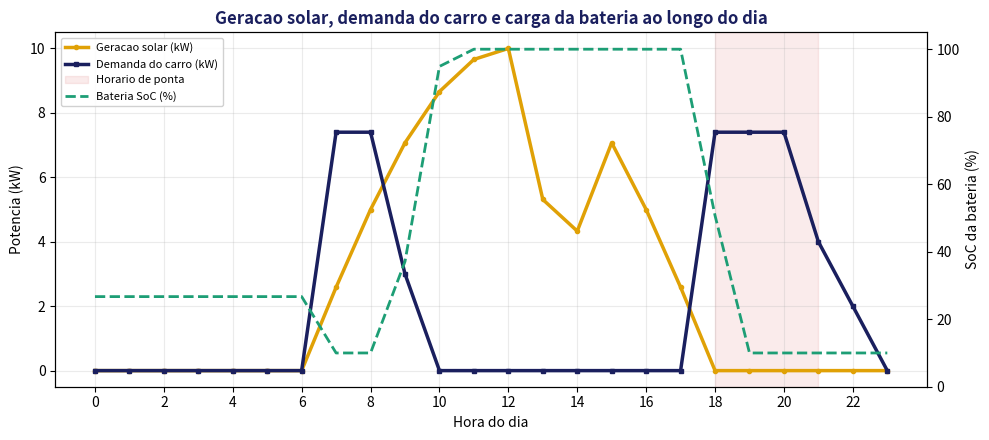

Python code for this plot: (Note: this script raises an exception after producing the figure.)
"""
Eletroposto Inteligente - EV Challenge 2026 (GoodWe)
Simulacao de 24h da logica de gestao de energia (SOLAR -> BATERIA -> REDE).

Reproduz a MESMA logica de decisao do firmware ESP32 (eletroposto_inteligente.ino),
gerando um dataset reproduzivel (dados_simulacao_24h.csv) e graficos para o README.

Sem dependencias exoticas: usa apenas matplotlib e csv.
"""

import csv
import math
import matplotlib
matplotlib.use("Agg")
import matplotlib.pyplot as plt

# ----------------------------------------------------------------------
# PARAMETROS DO SISTEMA (identicos aos do firmware)
# Valores ilustrativos e parametrizaveis - servem de base para a prova de conceito.
# ----------------------------------------------------------------------
SOLAR_MAX_KW      = 10.0    # potencia de pico do arranjo fotovoltaico
CARREGADOR_MAX_KW = 7.4     # potencia maxima do carregador EV (AC trifasico tipico)
BAT_CAP_KWH       = 15.0    # capacidade do banco de baterias BESS
SOC_MIN_KWH       = 1.5     # reserva minima da bateria (~10%)
SOC_INICIAL_KWH   = 4.0     # carga inicial no comeco do dia

TARIFA_PONTA  = 1.20        # R$/kWh no horario de ponta
TARIFA_FORA   = 0.60        # R$/kWh fora de ponta
HORAS_PONTA   = {18, 19, 20}  # janela de ponta (18h-21h)

FATOR_CO2_REDE = 0.12       # kgCO2 por kWh vindo da rede (ilustrativo)

# ----------------------------------------------------------------------
# PERFIS DO DIA DE REFERENCIA
# ----------------------------------------------------------------------
def curva_solar(h):
    """Geracao solar normalizada (0..1) ao longo do dia. Pico ao meio-dia."""
    if h < 6 or h > 18:
        return 0.0
    x = (h - 6) / 12.0
    return math.sin(x * math.pi)

# fator climatico: 1.0 = ceu limpo. Nuvens reduzem a geracao em alguns horarios.
clima = {h: 1.0 for h in range(24)}
clima[13] = 0.55   # nuvem passando a tarde
clima[14] = 0.50

# demanda do carro (kW) por hora - carro chega de manha e a noite (na ponta)
demanda_carro = {h: 0.0 for h in range(24)}
for h in [7, 8]:
    demanda_carro[h] = 7.4         # carga matinal
demanda_carro[9] = 3.0
for h in [18, 19, 20]:
    demanda_carro[h] = 7.4         # carga noturna - bem no horario de ponta
demanda_carro[21] = 4.0
demanda_carro[22] = 2.0

def tarifa(h):
    return TARIFA_PONTA if h in HORAS_PONTA else TARIFA_FORA

# ----------------------------------------------------------------------
# LOOP DE SIMULACAO (passo = 1 hora)
# ----------------------------------------------------------------------
soc = SOC_INICIAL_KWH
custo_rede = 0.0
custo_sem_sistema = 0.0
co2_evitado = 0.0
e_solar_total = 0.0
e_bateria_total = 0.0
e_rede_total = 0.0

linhas = []
for h in range(24):
    geracao = SOLAR_MAX_KW * curva_solar(h) * clima[h]
    demanda = demanda_carro[h]
    t = tarifa(h)

    e_solar = e_bateria = e_rede = 0.0
    fonte = "OCIOSO"

    if demanda <= 0.001:
        # sem carro: excedente solar carrega a bateria
        fonte = "OCIOSO"
        if geracao > 0:
            carga = min(geracao, BAT_CAP_KWH - soc)
            soc += carga
    else:
        if geracao >= demanda:
            # solar cobre tudo; excedente vai para a bateria
            fonte = "SOLAR"
            e_solar = demanda
            excedente = geracao - demanda
            carga = min(excedente, BAT_CAP_KWH - soc)
            soc += carga
        else:
            # solar nao cobre: usa o que tem de solar e completa
            e_solar = geracao
            deficit = demanda - geracao
            disp_bat = max(0.0, soc - SOC_MIN_KWH)
            if disp_bat > 0:
                e_bateria = min(deficit, disp_bat)
                soc -= e_bateria
                deficit -= e_bateria
                fonte = "BATERIA"
            if deficit > 0.001:
                e_rede = deficit
                fonte = "REDE"

    # contabilidade
    custo_rede        += e_rede * t
    custo_sem_sistema += demanda * t            # cenario sem solar/bateria: tudo da rede
    co2_evitado       += (e_solar + e_bateria) * FATOR_CO2_REDE
    e_solar_total     += e_solar
    e_bateria_total   += e_bateria
    e_rede_total      += e_rede

    linhas.append({
        "hora": f"{h:02d}:00",
        "geracao_solar_kw": round(geracao, 2),
        "demanda_kw": round(demanda, 2),
        "fonte": fonte,
        "soc_bateria_pct": round(100 * soc / BAT_CAP_KWH, 1),
        "e_solar_kwh": round(e_solar, 2),
        "e_bateria_kwh": round(e_bateria, 2),
        "e_rede_kwh": round(e_rede, 2),
        "tarifa_rs_kwh": t,
        "periodo": "PONTA" if h in HORAS_PONTA else "fora de ponta",
    })

economia = custo_sem_sistema - custo_rede
perc = 100 * economia / custo_sem_sistema if custo_sem_sistema else 0

# ----------------------------------------------------------------------
# SAIDA: CSV
# ----------------------------------------------------------------------
with open("dados_simulacao_24h.csv", "w", newline="", encoding="utf-8") as f:
    w = csv.DictWriter(f, fieldnames=list(linhas[0].keys()))
    w.writeheader()
    w.writerows(linhas)

# ----------------------------------------------------------------------
# RESUMO
# ----------------------------------------------------------------------
print("="*58)
print("RESUMO DA SIMULACAO DE 24h - ELETROPOSTO INTELIGENTE")
print("="*58)
print(f"Energia entregue ao carro (total)...: {e_solar_total+e_bateria_total+e_rede_total:6.2f} kWh")
print(f"  - de energia solar................: {e_solar_total:6.2f} kWh")
print(f"  - de bateria (solar armazenado)...: {e_bateria_total:6.2f} kWh")
print(f"  - da rede eletrica................: {e_rede_total:6.2f} kWh")
ren = e_solar_total + e_bateria_total
tot = ren + e_rede_total
print(f"% atendido por energia renovavel....: {100*ren/tot:5.1f} %")
print("-"*58)
print(f"Custo SEM o sistema (tudo da rede)..: R$ {custo_sem_sistema:6.2f}")
print(f"Custo COM o sistema (so a rede res.): R$ {custo_rede:6.2f}")
print(f"Economia no dia.....................: R$ {economia:6.2f}  ({perc:.0f}%)")
print(f"CO2 evitado no dia..................: {co2_evitado:6.2f} kg")
print("="*58)

# guarda o resumo para o README
with open("resumo_simulacao.txt", "w", encoding="utf-8") as f:
    f.write(f"energia_total_kwh={tot:.2f}\n")
    f.write(f"e_solar_kwh={e_solar_total:.2f}\n")
    f.write(f"e_bateria_kwh={e_bateria_total:.2f}\n")
    f.write(f"e_rede_kwh={e_rede_total:.2f}\n")
    f.write(f"perc_renovavel={100*ren/tot:.1f}\n")
    f.write(f"custo_sem={custo_sem_sistema:.2f}\n")
    f.write(f"custo_com={custo_rede:.2f}\n")
    f.write(f"economia={economia:.2f}\n")
    f.write(f"economia_perc={perc:.0f}\n")
    f.write(f"co2_evitado={co2_evitado:.2f}\n")

# ----------------------------------------------------------------------
# GRAFICOS
# ----------------------------------------------------------------------
horas = list(range(24))
ger   = [SOLAR_MAX_KW * curva_solar(h) * clima[h] for h in horas]
dem   = [demanda_carro[h] for h in horas]
soc_l = [l["soc_bateria_pct"] for l in linhas]
e_sol = [l["e_solar_kwh"] for l in linhas]
e_bat = [l["e_bateria_kwh"] for l in linhas]
e_red = [l["e_rede_kwh"] for l in linhas]

AZUL   = "#1a1f5e"
AZUL2  = "#4a5bc4"
VERDE  = "#1d9e75"
AMARELO= "#e0a106"
VERM   = "#d23b3b"

# Grafico 1: geracao solar x demanda + SoC
fig, ax1 = plt.subplots(figsize=(10, 4.5))
ax1.plot(horas, ger, color=AMARELO, lw=2.5, marker="o", ms=3, label="Geracao solar (kW)")
ax1.plot(horas, dem, color=AZUL, lw=2.5, marker="s", ms=3, label="Demanda do carro (kW)")
ax1.axvspan(18, 21, color=VERM, alpha=0.10, label="Horario de ponta")
ax1.set_xlabel("Hora do dia"); ax1.set_ylabel("Potencia (kW)")
ax1.set_xticks(range(0, 24, 2)); ax1.grid(alpha=0.25)
ax2 = ax1.twinx()
ax2.plot(horas, soc_l, color=VERDE, lw=2, ls="--", label="Bateria SoC (%)")
ax2.set_ylabel("SoC da bateria (%)"); ax2.set_ylim(0, 105)
l1, lb1 = ax1.get_legend_handles_labels()
l2, lb2 = ax2.get_legend_handles_labels()
ax1.legend(l1+l2, lb1+lb2, loc="upper left", fontsize=8, framealpha=0.9)
plt.title("Geracao solar, demanda do carro e carga da bateria ao longo do dia",
          color=AZUL, fontweight="bold")
plt.tight_layout(); plt.savefig("assets/grafico_geracao_demanda.png", dpi=130); plt.close()

# Grafico 2: fonte de energia que atende o carro (empilhado)
fig, ax = plt.subplots(figsize=(10, 4.5))
ax.bar(horas, e_sol, color=AMARELO, label="Solar")
ax.bar(horas, e_bat, bottom=e_sol, color=VERDE, label="Bateria (solar armazenado)")
base2 = [a+b for a, b in zip(e_sol, e_bat)]
ax.bar(horas, e_red, bottom=base2, color=VERM, label="Rede eletrica")
ax.axvspan(17.5, 20.5, color="black", alpha=0.05)
ax.set_xlabel("Hora do dia"); ax.set_ylabel("Energia entregue (kWh)")
ax.set_xticks(range(0, 24, 2)); ax.grid(alpha=0.25, axis="y")
ax.legend(fontsize=8)
plt.title("De onde vem a energia que carrega o carro, hora a hora",
          color=AZUL, fontweight="bold")
plt.tight_layout(); plt.savefig("assets/grafico_fontes_energia.png", dpi=130); plt.close()

# Grafico 3: custo com x sem sistema + CO2
fig, (axa, axb) = plt.subplots(1, 2, figsize=(10, 4.2))
axa.bar(["Sem o sistema\n(tudo da rede)", "Com o sistema\n(eletroposto)"],
        [custo_sem_sistema, custo_rede], color=[VERM, VERDE])
axa.set_ylabel("Custo de energia no dia (R$)")
for i, v in enumerate([custo_sem_sistema, custo_rede]):
    axa.text(i, v+0.3, f"R$ {v:.2f}", ha="center", fontweight="bold")
axa.set_title(f"Economia de R$ {economia:.2f} no dia ({perc:.0f}%)",
              color=AZUL, fontweight="bold", fontsize=10)
axa.grid(alpha=0.2, axis="y")

axb.bar(["Energia\nrenovavel", "Energia\nda rede"], [ren, e_rede_total],
        color=[VERDE, VERM])
axb.set_ylabel("Energia no dia (kWh)")
for i, v in enumerate([ren, e_rede_total]):
    axb.text(i, v+0.3, f"{v:.1f} kWh", ha="center", fontweight="bold")
axb.set_title(f"{100*ren/tot:.0f}% da carga veio de fonte limpa\nCO2 evitado: {co2_evitado:.1f} kg",
              color=AZUL, fontweight="bold", fontsize=10)
axb.grid(alpha=0.2, axis="y")
plt.tight_layout(); plt.savefig("assets/grafico_custo_co2.png", dpi=130); plt.close()

print("\nArquivos gerados: dados_simulacao_24h.csv, resumo_simulacao.txt,")
print("assets/grafico_geracao_demanda.png, assets/grafico_fontes_energia.png, assets/grafico_custo_co2.png")
